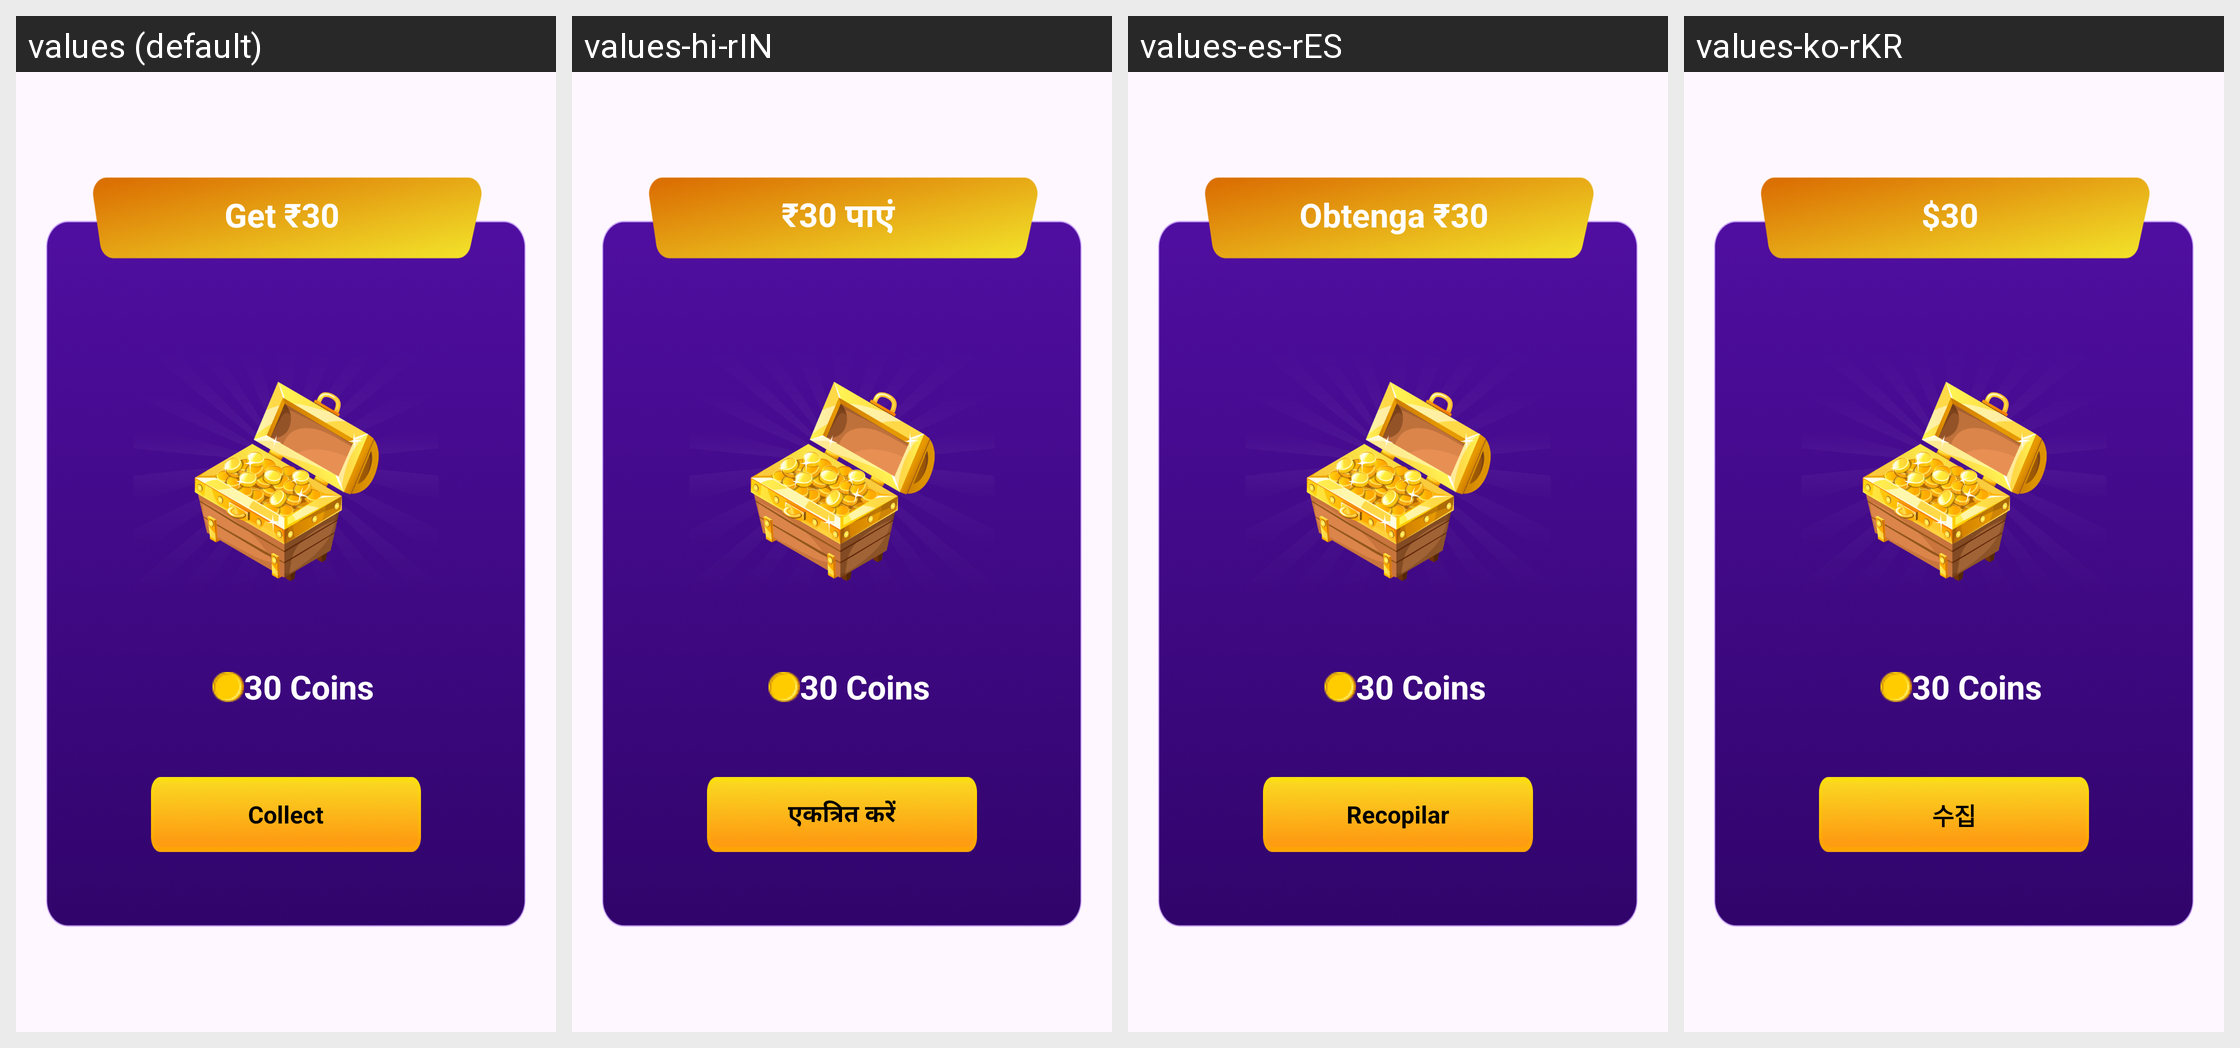

Locale-by-locale string values for the Android screen shown in this grid:
Android screen res/layout/dialog_garented.xml rendered under 4 locales, left to right: values (default), values-hi-rIN, values-es-rES, values-ko-rKR. Device: Nexus 5 (rendered at 1080×1920; each locale shown at half size, 540×960, under a caption strip naming it); theme Theme.Watchvideo.
Other locales in the repository, not shown: values-in-rID, values-pt-rPT.
Strings drawn on this screen, with the default value and each locale's value (text and hints the layout hard-codes, and strings that could not be matched under every locale, appear in the picture but are not listed):

str_btn2tex
  values: Get ₹30 
      Guaranteed!!
  values-hi-rIN: ₹30 पाएं 
      गारंटी!!
  values-es-rES: Obtenga ₹30 
      Garantizado!!
  values-ko-rKR: $30 
      보장!!

str_collect
  values: Collect
  values-hi-rIN: एकत्रित करें
  values-es-rES: Recopilar
  values-ko-rKR: 수집
